Run: headless pygame with SDL's dummy video driver; simulated clock (each Clock.tick advances the game by its frame time, no real sleeping); random seed 0; keys injected as events and as key.get_pressed() state; no mouse input.
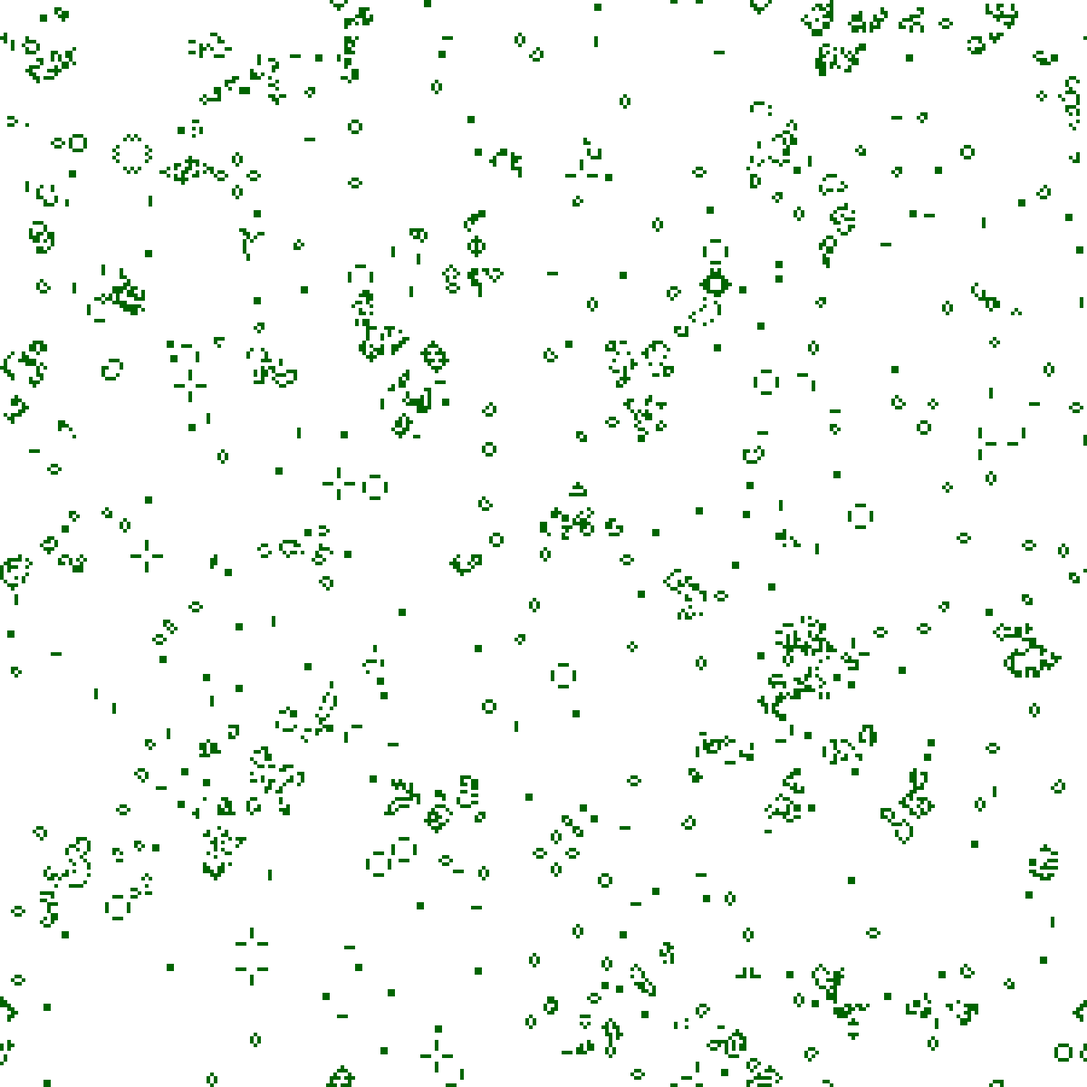
Frame 1 of 2 · flips 1–60 · no input
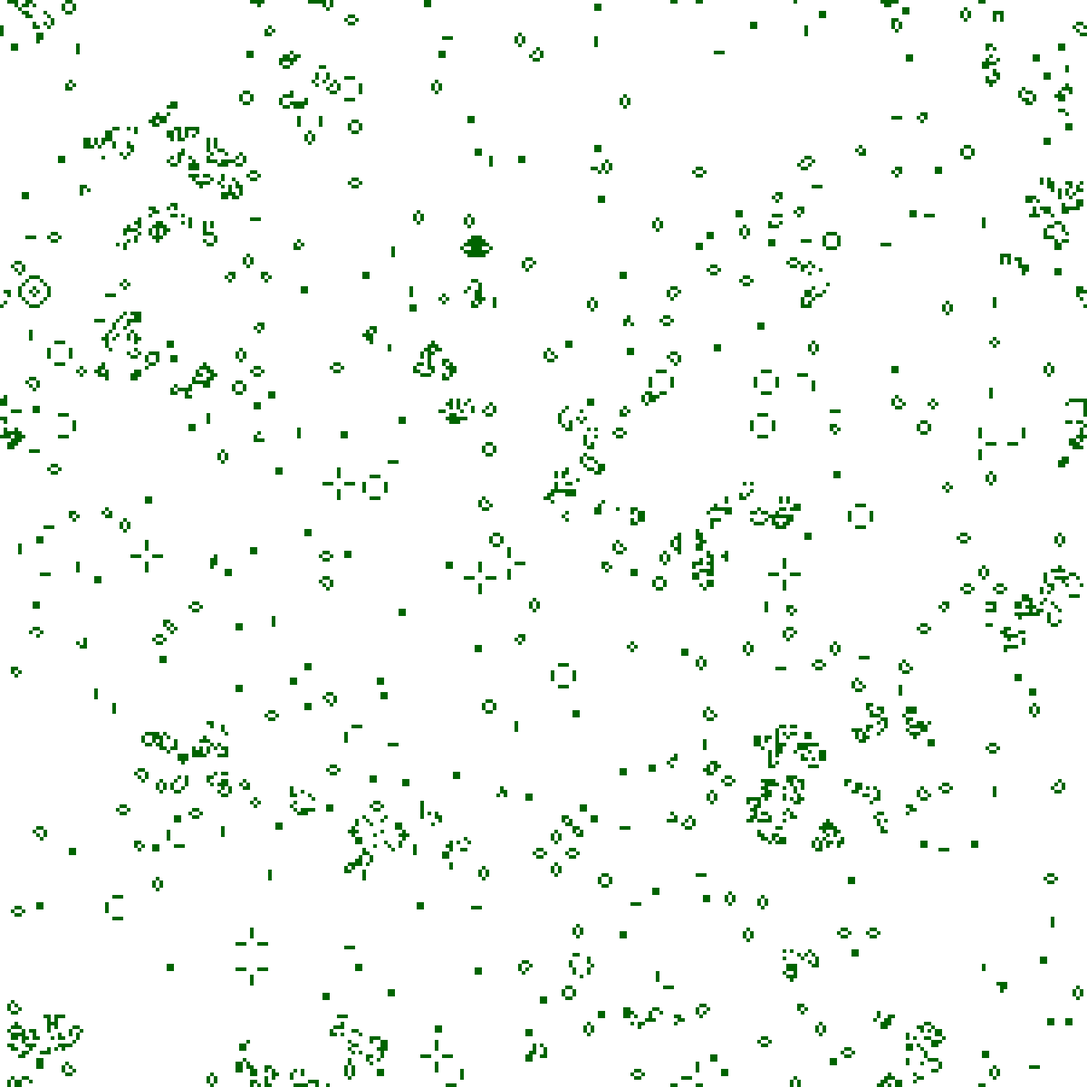
Frame 2 of 2 · flips 61–180 · tapped SPACE, RETURN · held RIGHT (→), D

The pygame program that drew these frames:

"""
The Game of Life implemented in object-oriented style.
https://en.wikipedia.org/wiki/Conway%27s_Game_of_Life
"""
from random import random
from time import sleep

import pygame


WIDTH = 300
HEIGHT = 300
CELL_SIZE = 5
BG_COLOR = 255, 255, 255
CELL_COLOR = 0, 100, 0
INTERVAL = 0.01
INIT_DENSITY = 0.1  # From 0 to 1.


def main():
    game = LifeGame(WIDTH, HEIGHT, CELL_SIZE)
    game.run()


class LifeGame(object):

    def __init__(self, width, height, cell_size):
        self.screen = Screen(width * cell_size, height * cell_size)
        self.grid = Grid(width, height, cell_size)
        self.grid.init_random()

    def run(self):
        while not self.is_interrupted():
            self.grid.render(self.screen)
            sleep(INTERVAL)
            self.make_step()

    def make_step(self):
        """ Make next step in the game time """
        # Save old state.
        for row in self.grid:
            for cell in row:
                cell.save_state()
        # Calculate new state.
        for y in range(self.grid.height):
            for x in range(self.grid.width):
                cell = self.grid[y][x]
                cell.calc_state(self.grid.get_neighbours(x, y))

    def is_interrupted(self):
        return pygame.QUIT in (event.type for event in pygame.event.get())


class Grid(list):

    def __init__(self, width, height, cell_size):
        # Define new unpopulated grid as a two-dimensional array of cells.
        super(Grid, self).__init__(
            [Cell(False) for x in range(width)] for y in range(height)
        )

        self.width = width
        self.height = height
        self.cell_size = cell_size

    def init_random(self):
        """
        Init grid with random state

        Each cell is set to the "populated" state with probability
        ``INIT_DENSITY``.
        """
        for row in self:
            for x in range(self.width):
                row[x].alive = random() < INIT_DENSITY

    def get_neighbours(self, x, y):
        y1, y2, y3 = y - 1, y, y + 1
        if y == 0:
            y1 = self.height - 1
        elif y == self.height - 1:
            y3 = 0
        x1, x2, x3 = x - 1, x, x + 1
        if x == 0:
            x1 = self.width - 1
        elif x == self.width - 1:
            x3 = 0

        return (self[y1][x1], self[y1][x2], self[y1][x3],
                self[y2][x1], self[y2][x3],
                self[y3][x1], self[y3][x2], self[y3][x3])

    def render(self, screen):
        screen.clear()
        # Draw the grid.
        for y, row in enumerate(self):
            for x, cell in enumerate(row):
                cell.render(screen, x, y, self.cell_size)
        screen.update()


class Cell(object):

    def __init__(self, alive):
        self.alive = alive

    def save_state(self):
        self.was_alive = self.alive

    def calc_state(self, neighbours):
        # Count populated neighbours.
        alive_count = sum(1 for cell in neighbours if cell.was_alive)

        # Choice new value.
        if self.alive:
            self.alive = 2 <= alive_count <= 3
        else:
            self.alive = alive_count == 3

    def render(self, screen, x, y, cell_size):
        if self.alive:
            screen.draw_rectangle(
                CELL_COLOR, x * cell_size, y * cell_size, cell_size, cell_size)


class Screen(object):

    def __init__(self, width, height):
        self.pygame_screen = pygame.display.set_mode(
            (width, height))

    def clear(self):
        self.pygame_screen.fill(BG_COLOR)

    def update(self):
        pygame.display.flip()

    def draw_rectangle(self, color, x, y, width, height):
        self.pygame_screen.fill(color, (x, y, width, height))


if __name__ == "__main__":
    # execute only if run as a script
    main()
